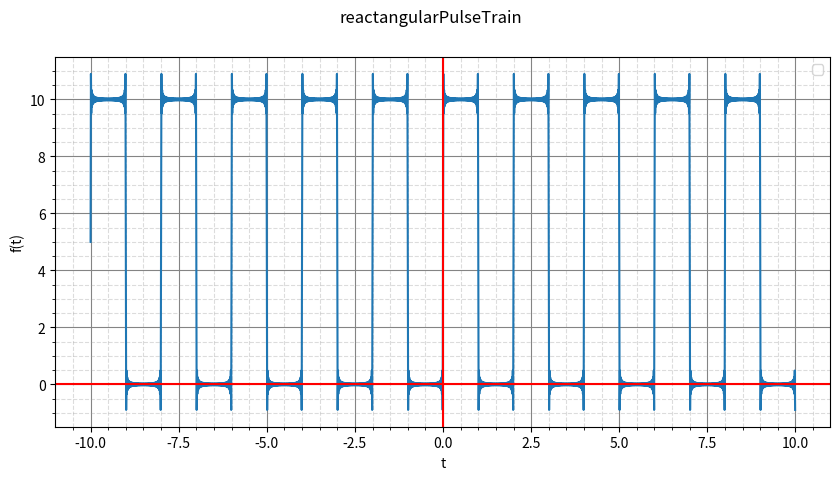

Here is the Python script that generated this plot:
# rectangular pulse train
import matplotlib.pyplot as plt
import math
import numpy as np

PI=math.pi

STARTI=-10
ENDI=10
DT=0.01
H=100
T = 2

coefprint=True

def f(t=T, h=H):
    a0=5
    somme = a0
    global coefprint
    for n in range(1,h+1):
        an=0
        bn=(20/(n*PI))*(1-math.pow(-1,n))/2

        if coefprint:
            print(f"> a0: {a0}    --    a{n} : {round(an,3)}    --    b{n} : {round(bn,3)}")
        somme = somme + bn*math.sin(n*PI*t)

    if coefprint:
        coefprint = False
    return somme

print('> == rectangularPulseTrain == ')
print(f'> a0        --        an        --        bn')

t=np.arange(STARTI, ENDI, DT)
ft=[f(i) for i in t]
fig=plt.figure()
fig.set_figwidth(10)
fig.suptitle('reactangularPulseTrain')
plt.plot(t, ft)
plt.axhline(0, color='r')
plt.axvline(0, color='r')
plt.legend()
plt.ylabel('f(t)')
plt.xlabel('t')
plt.grid(visible=True, which='major', color='#848484', linestyle='-')
plt.minorticks_on()
plt.grid(visible=True, which='minor', color='#999999', linestyle='--', alpha=0.34)
plt.show()